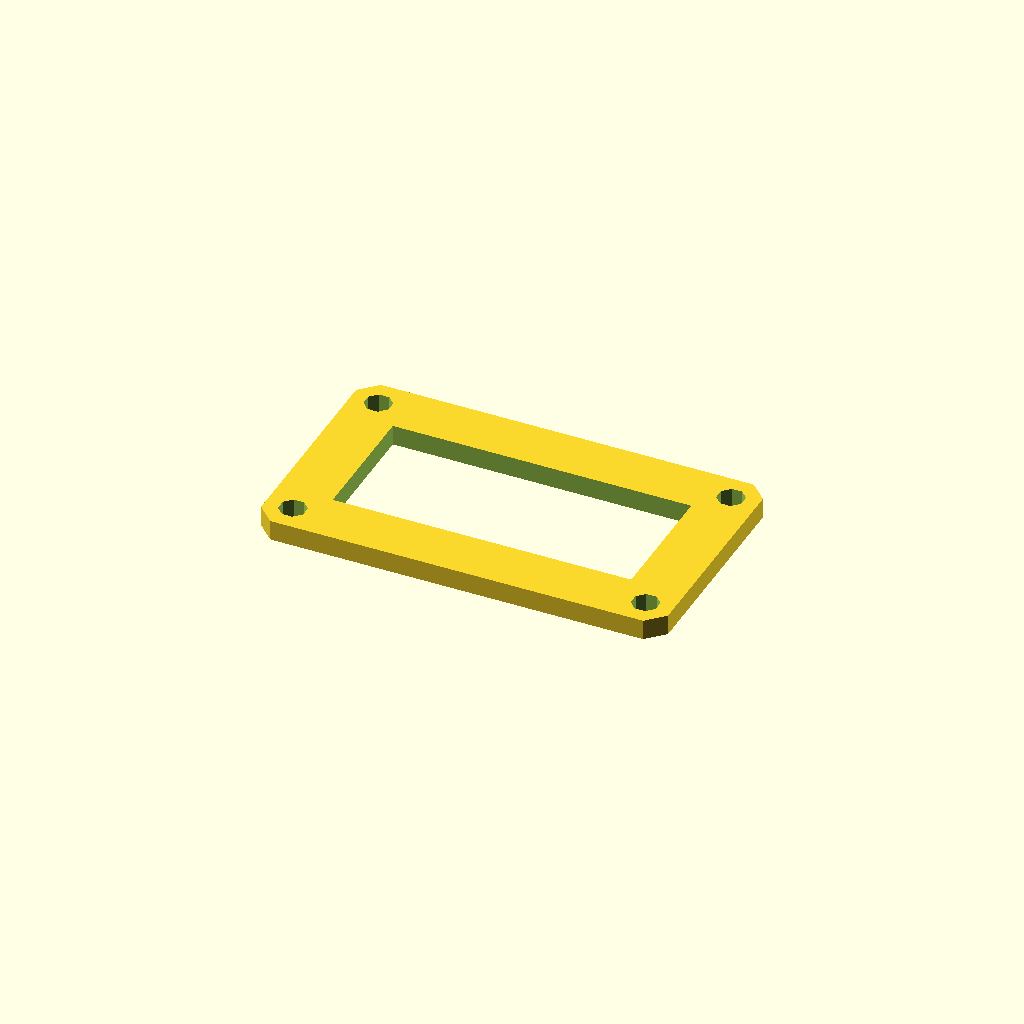
Cell 1 — every parameter at its default value.
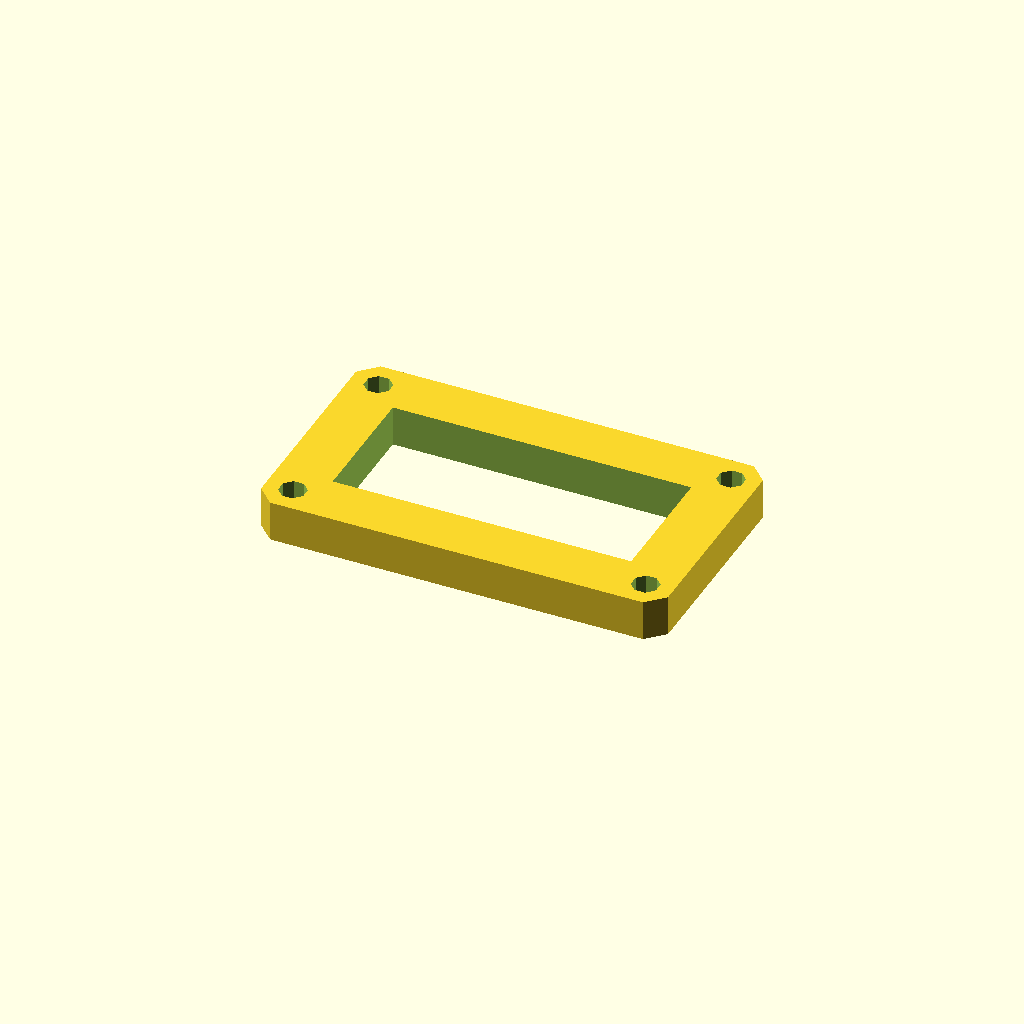
Cell 2 — plate_t set to 12, the other parameters unchanged.
All cells are drawn from one camera (rotation 55°, 0°, 25°, orthographic, colour scheme Cornfield), so only the parameter changes between them.
OpenSCAD source file optional_data/data/sketch3/frameplates/part_0008.scad:
$fn = 32;

// ----------------------------------------------------------------------
// Frame plate: 120 x 70 frame, 16 mm rails
// ----------------------------------------------------------------------

// --- parameters (mm) ---
plate_l = 120;            // plate length, X
plate_w = 70;             // plate width, Y
plate_t = 6;              // plate thickness, Z (extrusion height)
corner_c = 5;             // corner chamfer
frame_bar = 16;           // frame rail width
bolt_r = 4;               // corner bolt window radius
bolt_inset = 8;           // bolt centre inset from the edges

win_l = plate_l - 2 * frame_bar;  // window length
win_w = plate_w - 2 * frame_bar;  // window width
bolt_d = 2 * bolt_r;  // corner hole diameter

profile = [[5, 0], [115, 0], [120, 5], [120, 65], [115, 70], [5, 70], [0, 65], [0, 5]];  // primary outline, 8 points, counter clockwise
void_1 = [[16, 16], [104, 16], [104, 54], [16, 54]];  // the window, 4 points
void_2 = [[11.696, 9.531], [9.531, 11.696], [6.469, 11.696], [4.304, 9.531], [4.304, 6.469], [6.469, 4.304], [9.531, 4.304], [11.696, 6.469]];  // corner bolt window, 8 points
void_3 = [[115.696, 9.531], [113.531, 11.696], [110.469, 11.696], [108.304, 9.531], [108.304, 6.469], [110.469, 4.304], [113.531, 4.304], [115.696, 6.469]];  // corner bolt window, 8 points
void_4 = [[11.696, 63.531], [9.531, 65.696], [6.469, 65.696], [4.304, 63.531], [4.304, 60.469], [6.469, 58.304], [9.531, 58.304], [11.696, 60.469]];  // corner bolt window, 8 points
void_5 = [[115.696, 63.531], [113.531, 65.696], [110.469, 65.696], [108.304, 63.531], [108.304, 60.469], [110.469, 58.304], [113.531, 58.304], [115.696, 60.469]];  // corner bolt window, 8 points

// --- the one profile operation ---
difference() {
  linear_extrude(height = plate_t) polygon(points = profile);
  translate([0, 0, -1])
    linear_extrude(height = plate_t + 2) polygon(points = void_1);
  translate([0, 0, -1])
    linear_extrude(height = plate_t + 2) polygon(points = void_2);
  translate([0, 0, -1])
    linear_extrude(height = plate_t + 2) polygon(points = void_3);
  translate([0, 0, -1])
    linear_extrude(height = plate_t + 2) polygon(points = void_4);
  translate([0, 0, -1])
    linear_extrude(height = plate_t + 2) polygon(points = void_5);
}
Parameter table extracted from the source (name, type, default, range or options):
plate_l: number, default 120
plate_w: number, default 70
plate_t: number, default 6
corner_c: number, default 5
frame_bar: number, default 16
bolt_r: number, default 4
bolt_inset: number, default 8
